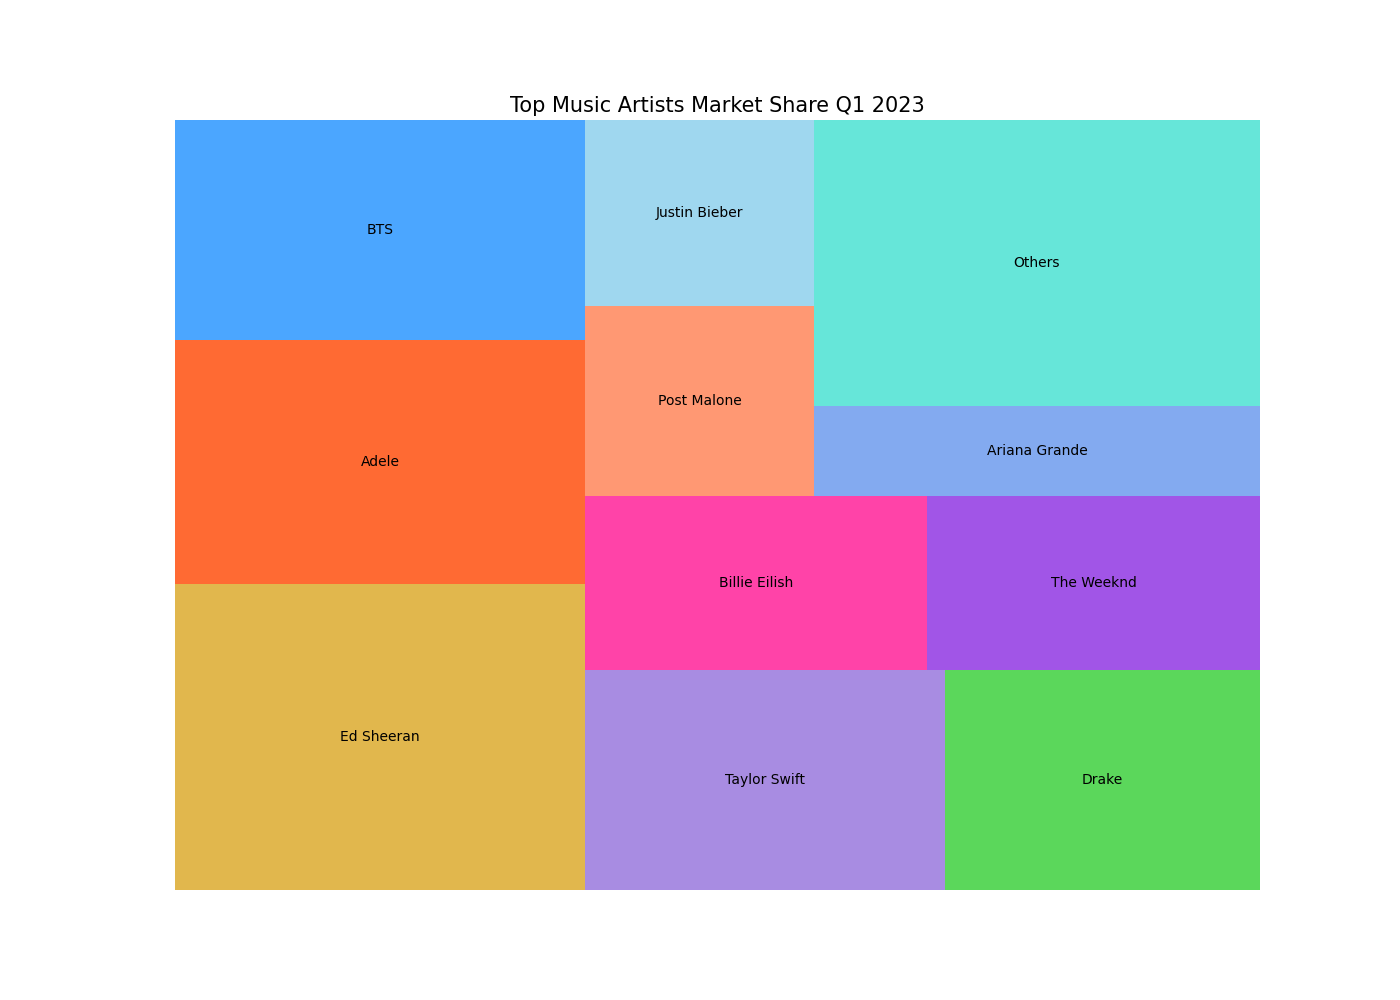

Data behind this chart, as committed beside it:
Topic, Market Share (%)
Ed Sheeran, 15.0
Adele, 12.0
BTS, 10.8
Taylor Swift, 9.5
Drake, 8.3
Billie Eilish, 7.1
The Weeknd, 6.9
Post Malone, 5.2
Justin Bieber, 5.1
Ariana Grande, 4.8
Others, 15.3
